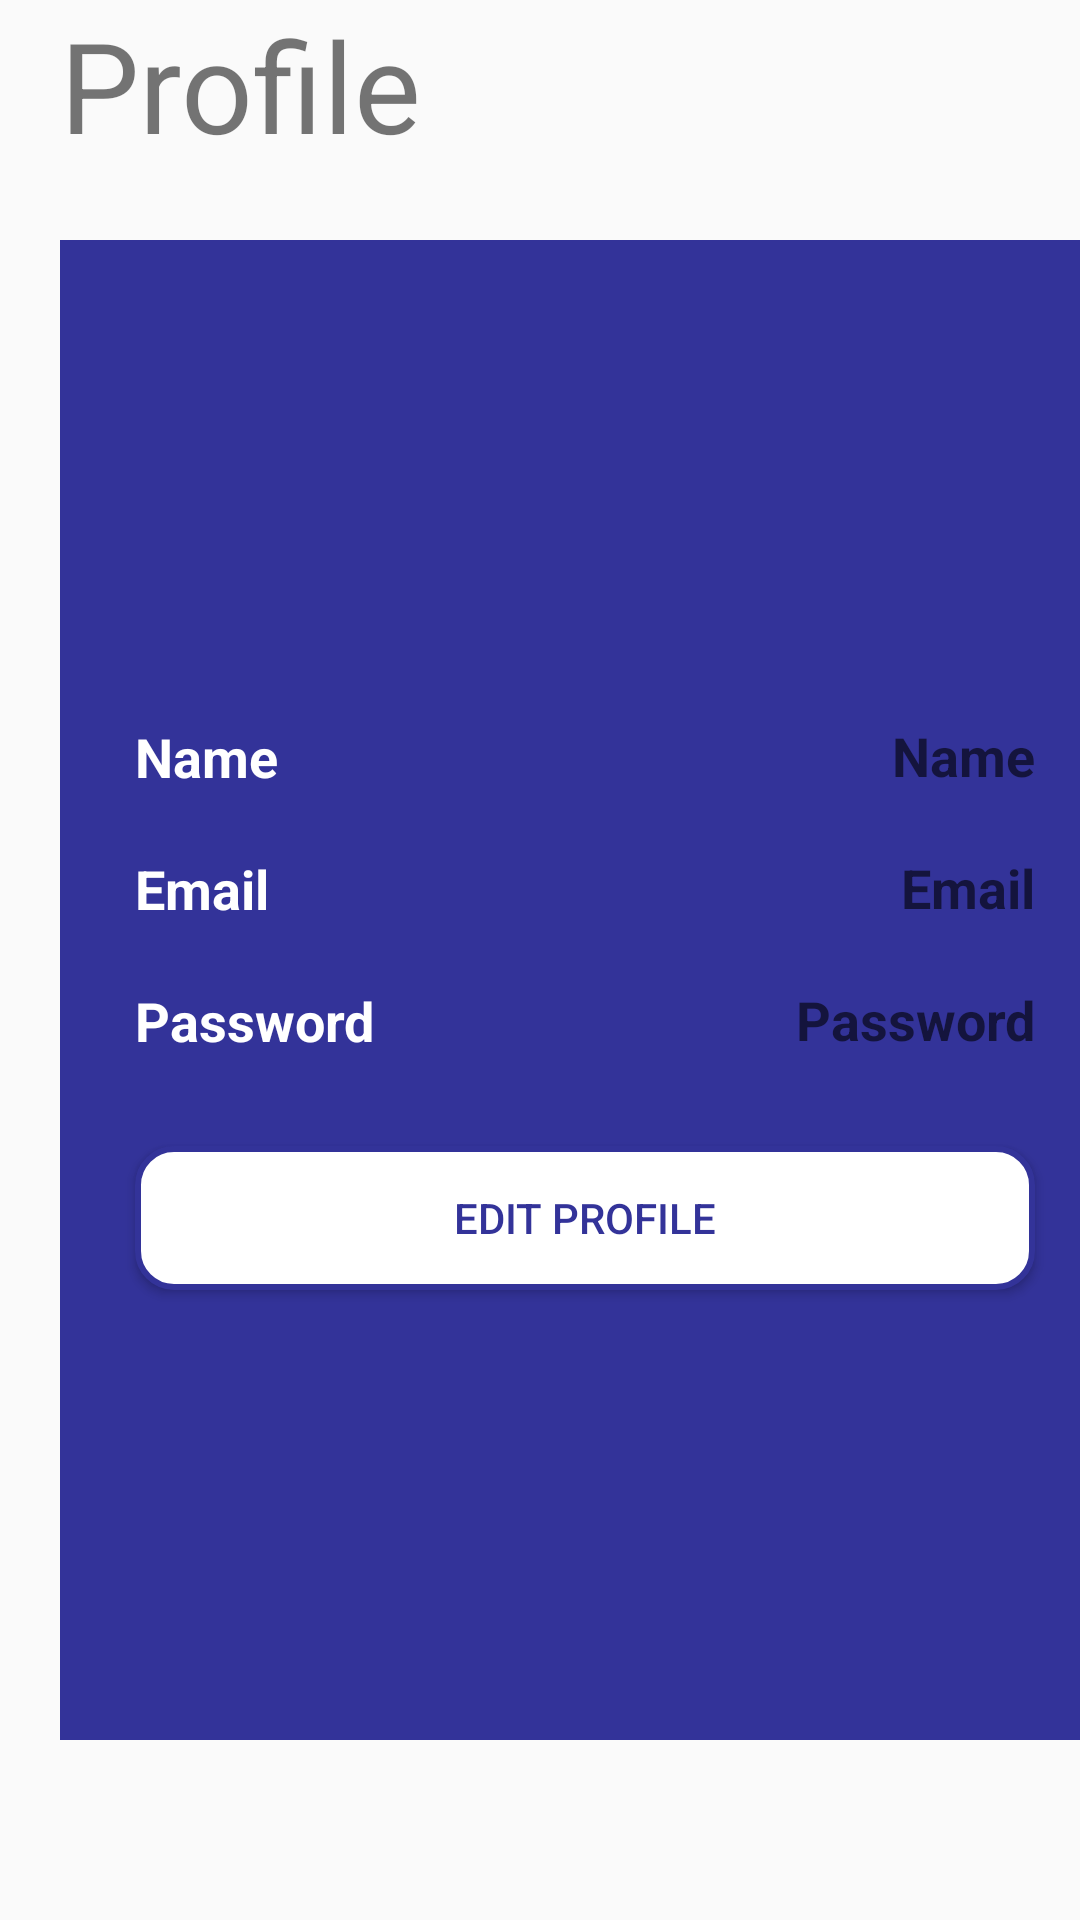

Layout XML and referenced resources for this Android screen:
<!-- AndroidManifest.xml: application theme Theme.AppCompat.Light.NoActionBar -->
<!-- res/layout/fragment_profile.xml -->
<?xml version="1.0" encoding="utf-8"?>
<FrameLayout xmlns:android="http://schemas.android.com/apk/res/android"
    xmlns:app="http://schemas.android.com/apk/res-auto"
    xmlns:tools="http://schemas.android.com/tools"
    android:layout_width="match_parent"
    android:layout_height="match_parent"
    tools:context=".ProfileFragment">

    
    <TextView
        android:layout_width="match_parent"
        android:layout_height="match_parent"
        android:text="Profile"
        android:textSize="42dp"
        android:layout_marginLeft="20dp"
        tools:ignore="HardcodedText,SpUsage,VisualLintOverlap" />

    <LinearLayout
        android:layout_width="350dp"
        android:layout_height="500dp"
        android:layout_marginLeft="20dp"
        android:layout_marginTop="80dp"
        android:layout_marginRight="20dp"
        android:background="@color/blue"
        android:orientation="vertical"
        >


        <ImageView
            android:id="@+id/imageView3"
            android:layout_width="100dp"
            android:layout_height="100dp"
            android:layout_marginStart="130dp"
            android:layout_marginTop="40dp"

            android:src="@drawable/baseline_person_pin_24"
            android:contentDescription="TODO"
            tools:ignore="ContentDescription,HardcodedText" />

        <TextView
            android:id="@+id/proname"
            android:layout_width="match_parent"
            android:layout_height="wrap_content"
            android:text="Name"
            android:layout_marginTop="20dp"
            android:textColor="@color/white"
            android:textStyle="bold"
            android:textSize="18dp"
            android:layout_marginLeft="25dp"/>

        <TextView
            android:id="@+id/profeditname"
            android:layout_width="match_parent"
            android:layout_height="wrap_content"
            android:hint="Name"
            android:textAlignment="viewEnd"

            android:textColor="@color/white"
            android:textStyle="bold"
            android:textSize="18dp"
            android:layout_marginTop="-25dp"
            android:layout_marginRight="25dp"/>

        <TextView
            android:id="@+id/proemail"
            android:layout_width="match_parent"
            android:layout_height="wrap_content"
            android:text="Email"
            android:layout_marginTop="20dp"
            android:textColor="@color/white"
            android:textStyle="bold"
            android:textSize="18dp"
            android:layout_marginLeft="25dp"/>

        <TextView
            android:id="@+id/profeditemail"
            android:layout_width="match_parent"
            android:layout_height="wrap_content"
            android:hint="Email"
            android:textAlignment="viewEnd"

            android:textColor="@color/white"
            android:textStyle="bold"
            android:textSize="18dp"
            android:layout_marginTop="-25dp"
            android:layout_marginRight="25dp"/>

        <TextView
            android:id="@+id/propassword"
            android:layout_width="match_parent"
            android:layout_height="wrap_content"
            android:text="Password"
            android:layout_marginTop="20dp"

            android:textColor="@color/white"
            android:textStyle="bold"
            android:textSize="18dp"
            android:layout_marginLeft="25dp"/>

        <TextView
            android:id="@+id/profeditpassword"
            android:layout_width="match_parent"
            android:layout_height="wrap_content"
            android:hint="Password"
            android:textAlignment="viewEnd"

            android:textColor="@color/white"
            android:textStyle="bold"
            android:textSize="18dp"
            android:layout_marginTop="-25dp"
            android:layout_marginRight="25dp"/>

        <Button
            android:id="@+id/saveButton"
            android:layout_width="300dp"
            android:layout_marginLeft="25dp"
            android:layout_height="wrap_content"
            android:text="Edit Profile"
            android:textColor="@color/blue"
            android:background="@drawable/buttons"
            android:layout_marginTop="30dp"/>

    </LinearLayout>

</FrameLayout>
<!-- resources referenced by this layout -->
<resources>
  <color name="blue">#333399</color>
  <color name="white">#ffffff</color>
  <!-- drawable buttons (drawable) -->
  <?xml version="1.0" encoding="utf-8"?>
  <shape xmlns:android="http://schemas.android.com/apk/res/android">
    <solid android:color="@color/white"></solid>
      <corners android:radius="12dp"></corners>
      <stroke android:color="@color/blue" android:width="2dp"></stroke>
  </shape>
</resources>
